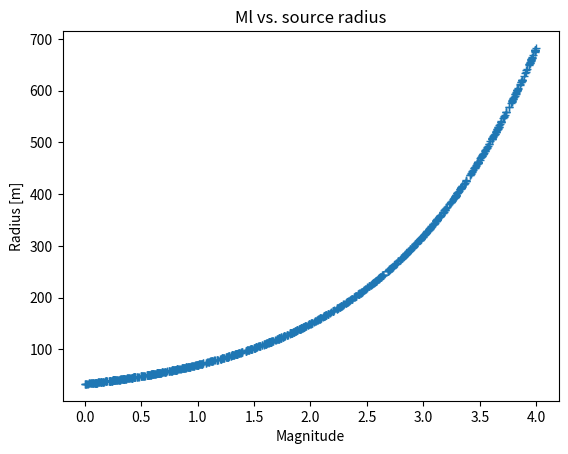

The script that saved this image:
import numpy as num

def radius(Ml, C1=32.7, C1_err=1.1, C2=0.33, C2_err=0.01, perturb=False):
    # default values by Petr Kolar, 2015
    if perturb:
        _C1_err = num.random.normal(scale=C1_err,size=len(Ml))
        _C2_err = num.random.normal(scale=C2_err,size=len(Ml))
    else:
        _C1_err = num.zeros(len(Ml))
        _C2_err = num.zeros(len(Ml))
    return (C1+_C1_err)*10**((C2+_C2_err)*Ml)

def wc(a, beta):
    return 2.33*beta/a

if __name__=='__main__':
    import matplotlib.pylab as pylab
    from math import pi

    mls = num.random.random(1000)*4.
    a = radius(mls)
    pylab.plot(mls, a, '+')
    pylab.ylabel('Radius [m]')
    pylab.xlabel('Magnitude')
    pylab.title('Ml vs. source radius')
    pylab.savefig('source_dimensions.png', dpi=200)
    pylab.show()
